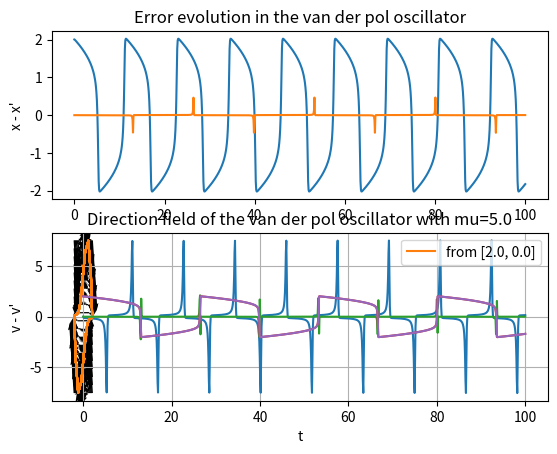

This chart was generated by the following Python code:
import numpy as np
from scipy.integrate import odeint
import matplotlib.pyplot as plt

# lets define the van der pol oscillator!
# d^2x/tx^2 - mu(1 - x^2)*dx/dt + x = 0
# d^2x/tx^2 = mu(1 - x^2)*dx/dt - x
# a = dv/dt = d^2x/dt^2 = mu*(1 - x^2)*dx/dt - x = mu*(1 - x^2)v - x
# dx/dt = v
# dv/dt = mu*(1 - x^2)v - x

def get_vdp_accel(x, v):
    return mu*(1 - x**2)*v - x

def vdp_rhs(state, t, mu):
    x, v = state[0], state[1]
    a = get_vdp_accel(x, v)
    return np.array([v, a])

# for mu = 0 we get the harmonic oscillator for k = 1
# d^2x/tx^2 - 0(1 - x^2)*dx/dt + x = 0
# d^2x/tx^2 + x = 0
# -d^2x/tx^2 = x

# let's simulate the system
x0 = 2.0
v0 = 0.0
init_state = np.array([x0, v0])

T = 100.0
steps = 1000
ts = np.linspace(0, T, steps)

mu = 5.0

hist = odeint(vdp_rhs, init_state, ts, args=(mu,))
xs, vs = hist[:, 0], hist[:, 1]

# display the evolution of the system over time
plt.subplot(2,1,1)
plt.title("Van der Pol oscillator over time for mu={}".format(mu))
plt.plot(ts, xs)
plt.ylabel("x")
plt.subplot(2,1,2)
plt.xlabel("t")
plt.ylabel("dx/dt")
plt.plot(ts, vs)

# make a direction field [dx/dt, d^2x/dt^2]
res = 20
x = np.linspace(min(xs), max(xs), res)
v = np.linspace(min(vs), max(vs), res)
xx, vv = np.meshgrid(x, v)
aa = get_vdp_accel(xx, vv)
plt.title("Direction field of the van der pol oscillator with mu={}".format(mu))
plt.quiver(xx, vv, vv, aa)
plt.xlabel("x")
plt.ylabel("dx/dt")
plt.plot(xs, vs, label="from [{}, {}]".format(x0, v0))
plt.legend()
plt.grid()

# how does adding an epsilon value effect the system?
mu = 15.0
hist = odeint(vdp_rhs, init_state, ts, args=(mu,))
xs, vs = hist[:, 0], hist[:, 1]
eps = 1e-3
init_state_eps = np.array([x0 + eps, v0 + eps])
res_eps = odeint(vdp_rhs, init_state_eps, ts, args=(mu,))
xs_eps, vs_eps = res_eps[:, 0], res_eps[:, 1]
x_err = xs - xs_eps
v_err = vs - vs_eps
plt.subplot(2,1,1)
plt.title("Error evolution in the van der pol oscillator")
plt.plot(ts, x_err)
plt.ylabel("x - x'")
plt.subplot(2,1,2)
plt.plot(ts, v_err)
plt.ylabel("v - v'")
plt.xlabel("t")
# ok, we have some kind of oscillation going on
plt.plot(ts, xs)
plt.plot(ts, xs_eps) # almost equal
plt.show()
